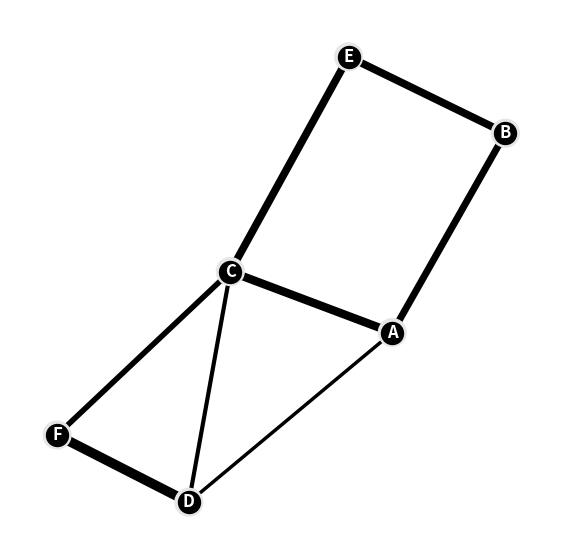

Reproduce this figure in Python. (Note: this script raises an exception after producing the figure.)
from matplotlib.animation import FuncAnimation
from matplotlib import animation
import matplotlib.pyplot as plt
import networkx as nx
import random as rd
import time 

class Graph:
    def __init__(self, adjacency_list):
        self.adjacency_list = adjacency_list

    def get_neighbors(self, v):
        return self.adjacency_list[v]

    def h(self, n):
        H = {
            'A': 1,
            'B': 1,
            'C': 1,
            'D': 1,
            'E': 1,
            'F': 1,
        }
        return H[n]

    def a_star_algorithm(self, start_node, stop_node):
        # open_list is a list of nodes which have been visited, but who's neighbors
        # haven't all been inspected, starts off with the start node
        # closed_list is a list of nodes which have been visited
        # and who's neighbors have been inspected
        open_list = set([start_node])
        closed_list = set([])
        # g contains current distances from start_node to all other nodes
        # the default value (if it's not found in the map) is +infinity
        g = {}
        g[start_node] = 0
        # parents contains an adjacency map of all nodes
        parents = {}
        parents[start_node] = start_node
        while len(open_list) > 0:
            n = None
            # find a node with the lowest value of f() - evaluation function
            for v in open_list:
                if n == None or g[v] + self.h(v) < g[n] + self.h(n):
                    n = v;
            if n == None:
                print('Path does not exist!')
                return None
            # if the current node is the stop_node
            # then we begin reconstructin the path from it to the start_node
            if n == stop_node:
                reconst_path = []
                while parents[n] != n:
                    reconst_path.append(n)
                    n = parents[n]
                reconst_path.append(start_node)
                reconst_path.reverse()
                # print('Path found: {}'.format(reconst_path))
                return reconst_path
            # for all neighbors of the current node do
            for (m, weight) in self.get_neighbors(n):
                # if the current node isn't in both open_list and closed_list
                # add it to open_list and note n as it's parent
                if m not in open_list and m not in closed_list:
                    open_list.add(m)
                    parents[m] = n
                    g[m] = g[n] + weight
                # otherwise, check if it's quicker to first visit n, then m
                # and if it is, update parent data and g data
                # and if the node was in the closed_list, move it to open_list
                else:
                    if g[m] > g[n] + weight:
                        g[m] = g[n] + weight
                        parents[m] = n
                        if m in closed_list:
                            closed_list.remove(m)
                            open_list.add(m)
            # remove n from the open_list, and add it to closed_list
            # because all of his neighbors were inspected
            open_list.remove(n)
            closed_list.add(n)

        print('Path does not exist!')
        return None

#FUNCTIONS

def state_to_color(s):
    if s==0:
        return [0.9,0.9,0.9] #unvisited
    if s==1:
        return [0.5,0.5,1] #visited
    return [1,0.5,0.5] #visiting

def update(t, n, nodes, order, visited,G):
    nc = [[0.9,0.9,0.9]]*n
    for i in range(n) : 
        for node in G: 
            if (order[t] == node ) :
                nc[list(G.nodes).index(node)] = state_to_color(2)
                visited[list(G.nodes).index(node)] = True
            elif visited[i]:
                nc[i] = state_to_color(2)
    nodes.set_color(nc)
    return nodes

def createVisualGraph(graph) :
    G = nx.Graph()
    adjacency_list = graph.adjacency_list
    G.add_nodes_from(list(adjacency_list.keys()))
    for node,edges in adjacency_list.items():
        for edge in edges: 
            G.add_edge(node,edge[0],weight=edge[1])

    return G

def animateGraph (graph) :
    G = createVisualGraph(graph)

    total_nodes = G.number_of_nodes()
    pos=nx.spring_layout(G)

    node_color = [[0.9,0.9,0.9]]*total_nodes 
    fig=plt.figure(figsize=(7,7))

    nodes = nx.draw_networkx_nodes(G,pos,node_color=node_color,node_size=400) 
    weights = list( map( lambda x: x/2 , nx.get_edge_attributes(G,'weight').values() ) )

    nx.draw(G,pos,with_labels=True, font_weight='bold',font_color="white",width=weights, node_color='black', node_size=250)
    labels = nx.get_edge_attributes(G,'weight')
    nx.draw_networkx_edge_labels(G,pos,edge_labels=labels,font_size=15,with_labels = True)

    order = graph.a_star_algorithm('B', 'F')
    visited = [False]*total_nodes

    anim = FuncAnimation(fig, update, fargs = (total_nodes, nodes, order, visited,G), interval=400,frames=len(order),repeat=False)

    FFwriter = animation.FFMpegWriter()
    anim.save('../star'+str(rd.randint(1,50))+'.mp4', writer=FFwriter,dpi=300)
    plt.close()

def randomEvent (graph) :
    adj_list = graph.adjacency_list
    
    nodes = list(adj_list.keys())
    randomNode = rd.choice(nodes)
    obstruccion = rd.randint(50,100)
    randomEdge = rd.randint(0, len(graph.adjacency_list[randomNode]) - 1)
    
    node,value = graph.adjacency_list[randomNode][randomEdge]
    graph.adjacency_list[randomNode][randomEdge] = (node,obstruccion)
    for edge in graph.adjacency_list[node]:
        if (edge[0] == randomNode):
            graph.adjacency_list[node][graph.adjacency_list[node].index(edge)] = (randomNode,obstruccion)

# VARIABLES

adjac_list = {
    'A': [('B', 10), ('C', 12), ('D', 5)],
    'B': [('A', 10), ('E',11)],
    'C': [('A', 12), ('D', 6),('E', 11),('F',8)],
    'D': [('A',5), ('C',6),('F',14)],
    'E': [('B',11), ('C',11)],
    'F': [('C',8), ('D',14)]
}

graph = Graph(adjac_list)

animateGraph(graph)
randomEvent(graph)
time.sleep(5)
animateGraph(graph)
